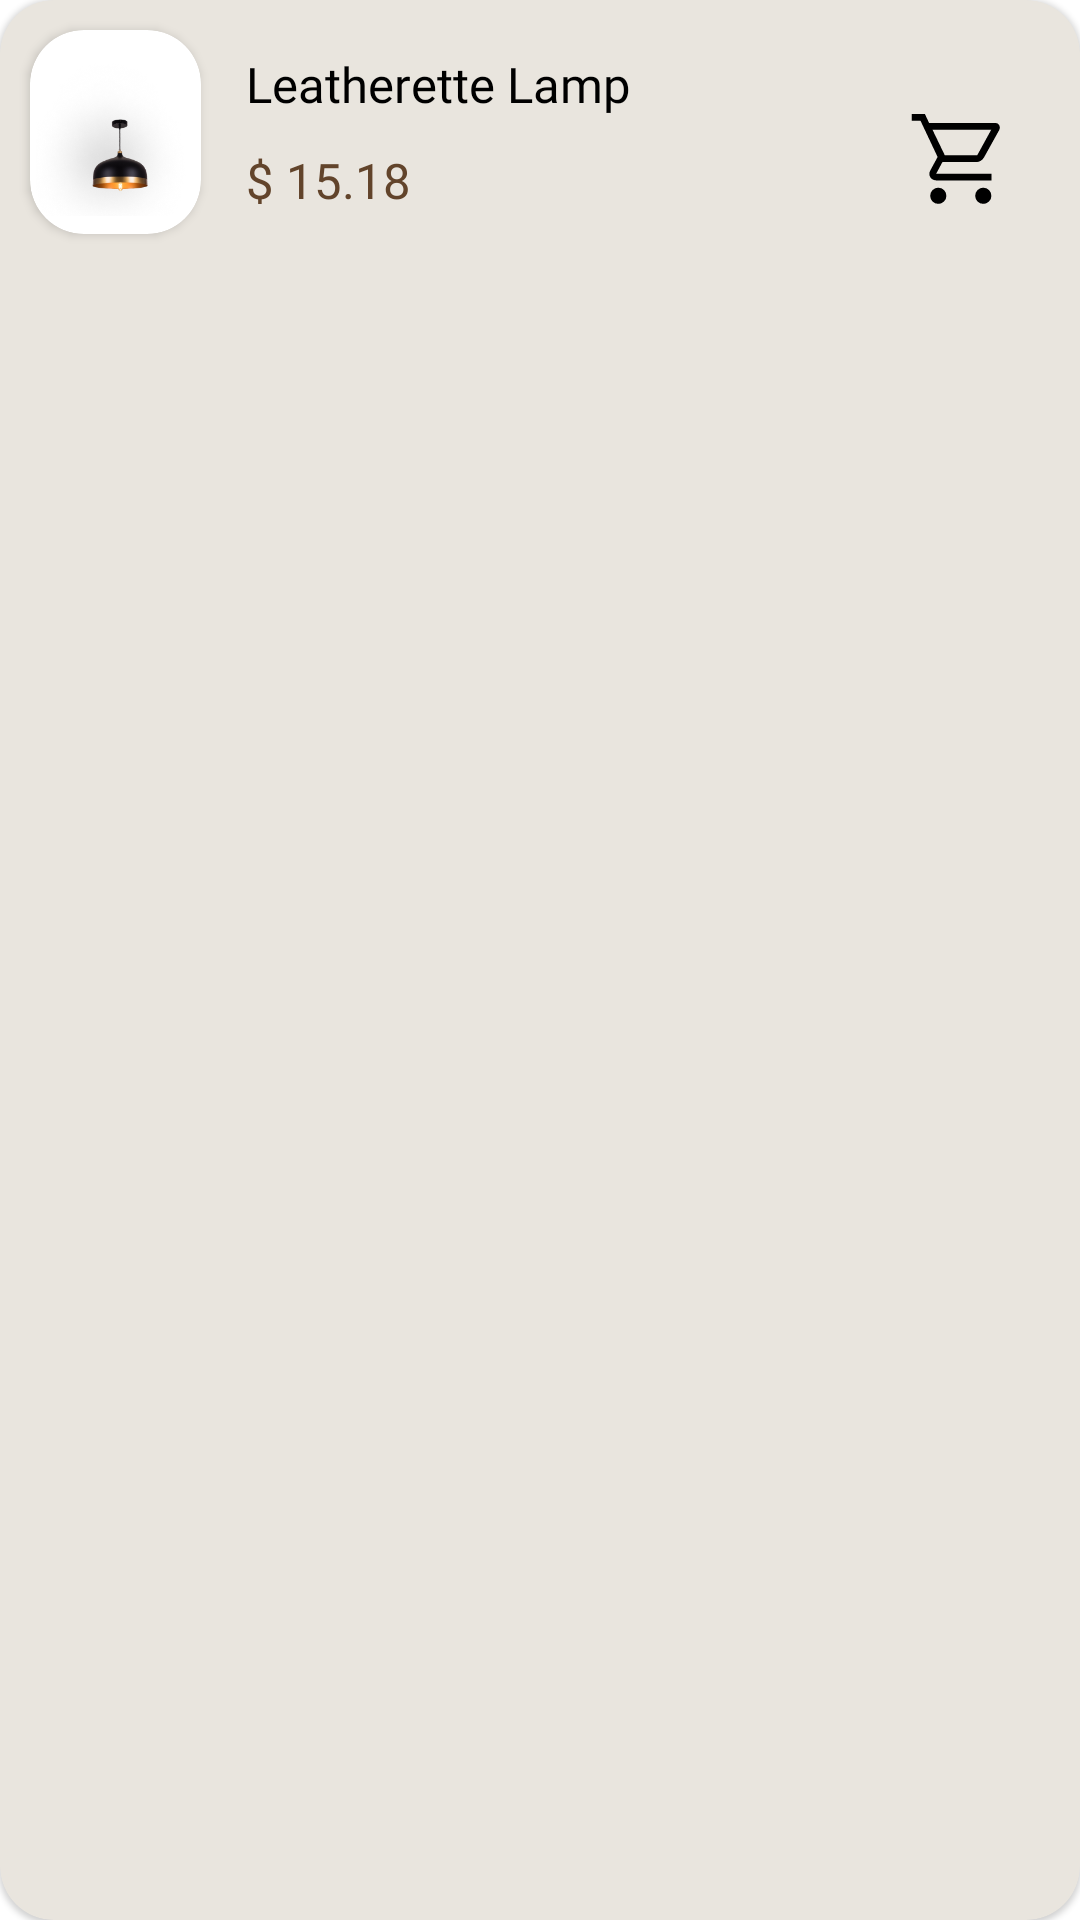

Android layout source for this screen:
<!-- AndroidManifest.xml: application theme Theme.Furniture -->
<!-- res/layout/recently_viewed_item.xml -->
<?xml version="1.0" encoding="utf-8"?>
<com.google.android.material.card.MaterialCardView xmlns:android="http://schemas.android.com/apk/res/android"
    android:layout_width="match_parent"
    xmlns:app="http://schemas.android.com/apk/res-auto"
    android:background="#E9E5DE"
    android:backgroundTint="#E9E5DE"
    app:cardBackgroundColor="#E9E5DE"
    app:cardCornerRadius="18dp"
    android:layout_marginStart="1dp"
    android:id="@+id/recent_card"
    android:layout_marginBottom="10dp"
    android:layout_height="wrap_content">

    <LinearLayout
        android:layout_width="match_parent"
        android:layout_height="wrap_content"
        android:orientation="horizontal">

        <androidx.cardview.widget.CardView
            android:layout_width="57dp"
            app:cardCornerRadius="18dp"
            android:layout_margin="10dp"
            app:contentPadding="2dp"
            android:backgroundTint="@color/white"
            android:background="@color/white"
            app:cardBackgroundColor="@color/white"
            android:layout_height="68dp">


            <ImageView
                android:id="@+id/product_image"
                android:layout_width="match_parent"
                android:src="@drawable/img_6"
                android:background="@android:color/transparent"
                android:backgroundTint="@android:color/transparent"
                android:layout_height="match_parent"/>
        </androidx.cardview.widget.CardView>

        <RelativeLayout
            android:layout_width="match_parent"
            android:layout_marginTop="17dp"
            android:layout_marginStart="5dp"
            android:layout_marginBottom="17dp"
            android:layout_height="match_parent">


                <TextView
                    android:id="@+id/product_name"
                    android:layout_width="wrap_content"
                    android:layout_height="27dp"
                    android:layout_gravity="center"
                    android:maxHeight="0dp"
                    android:layout_alignParentStart="true"
                    android:layout_alignParentTop="true"
                    android:fontFamily="@font/poppins"
                    android:text="Leatherette Lamp"
                    android:ellipsize="end"
                    android:maxLines="1"
                    android:textColor="@color/black"
                    android:textSize="16.31sp" />

                <TextView
                    android:id="@+id/product_price"
                    android:layout_width="wrap_content"
                    android:layout_height="wrap_content"
                    android:fontFamily="@font/epilogue_extrabold"
                    android:text="$ 15.18"
                    android:layout_alignParentBottom="true"
                    android:textColor="@color/brown"
                    android:textSize="16.31sp" />



            <ImageView
                android:layout_width="35.91dp"
                android:layout_height="35.91dp"
                android:layout_alignParentEnd="true"
                android:layout_marginEnd="22dp"
                android:layout_alignParentBottom="true"
                android:src="@drawable/shopping_cart_fill0_wght400_grad0_opsz48"/>
        </RelativeLayout>
    </LinearLayout>
</com.google.android.material.card.MaterialCardView>
<!-- resources referenced by this layout -->
<resources>
  <color name="black">#FF000000</color>
  <color name="brown">#62442B</color>
  <color name="white">#FFFFFFFF</color>
  <!-- drawable img_6: png bitmap (drawable, 48228 bytes) -->
  <!-- drawable shopping_cart_fill0_wght400_grad0_opsz48 (drawable) -->
  <vector xmlns:android="http://schemas.android.com/apk/res/android"
      android:width="30dp"
      android:height="30dp"
      android:viewportWidth="960"
      android:viewportHeight="960">
    <path
        android:fillColor="#FF000000"
        android:pathData="M286.79,879Q257,879 236,857.79q-21,-21.21 -21,-51Q215,777 236.21,756q21.21,-21 51,-21Q317,735 338,756.21q21,21.21 21,51Q359,837 337.79,858q-21.21,21 -51,21ZM686.79,879Q657,879 636,857.79q-21,-21.21 -21,-51Q615,777 636.21,756q21.21,-21 51,-21Q717,735 738,756.21q21,21.21 21,51Q759,837 737.79,858q-21.21,21 -51,21ZM235,219l110,228h288l125,-228L235,219ZM205,159h589.07q22.96,0 34.94,21Q841,201 829,222L694,465q-11,19 -28.56,30.5Q647.88,507 627,507L324,507l-56,104h491v60L277,671q-42,0 -60.5,-28t0.5,-63l64,-118 -152,-322L51,140v-60h117l37,79ZM345,447h288,-288Z"/>
  </vector>
  <style name="Theme.Furniture" parent="Theme.MaterialComponents.DayNight.NoActionBar">
          
          <item name="colorPrimary">@color/purple_500</item>
          <item name="colorPrimaryVariant">@color/purple_700</item>
          <item name="colorOnPrimary">@color/white</item>
          
          <item name="colorSecondary">@color/teal_200</item>
          <item name="colorSecondaryVariant">@color/teal_700</item>
          <item name="colorOnSecondary">@color/black</item>
          <item name="colorAccent">#62442B</item>
  
          
          <item name="android:statusBarColor">@color/status_bar</item>
          
      </style>
  <color name="purple_500">#FF6200EE</color>
  <color name="purple_700">#FF3700B3</color>
  <color name="teal_200">#FF03DAC5</color>
  <color name="teal_700">#FF018786</color>
  <color name="status_bar">#706865</color>
</resources>
